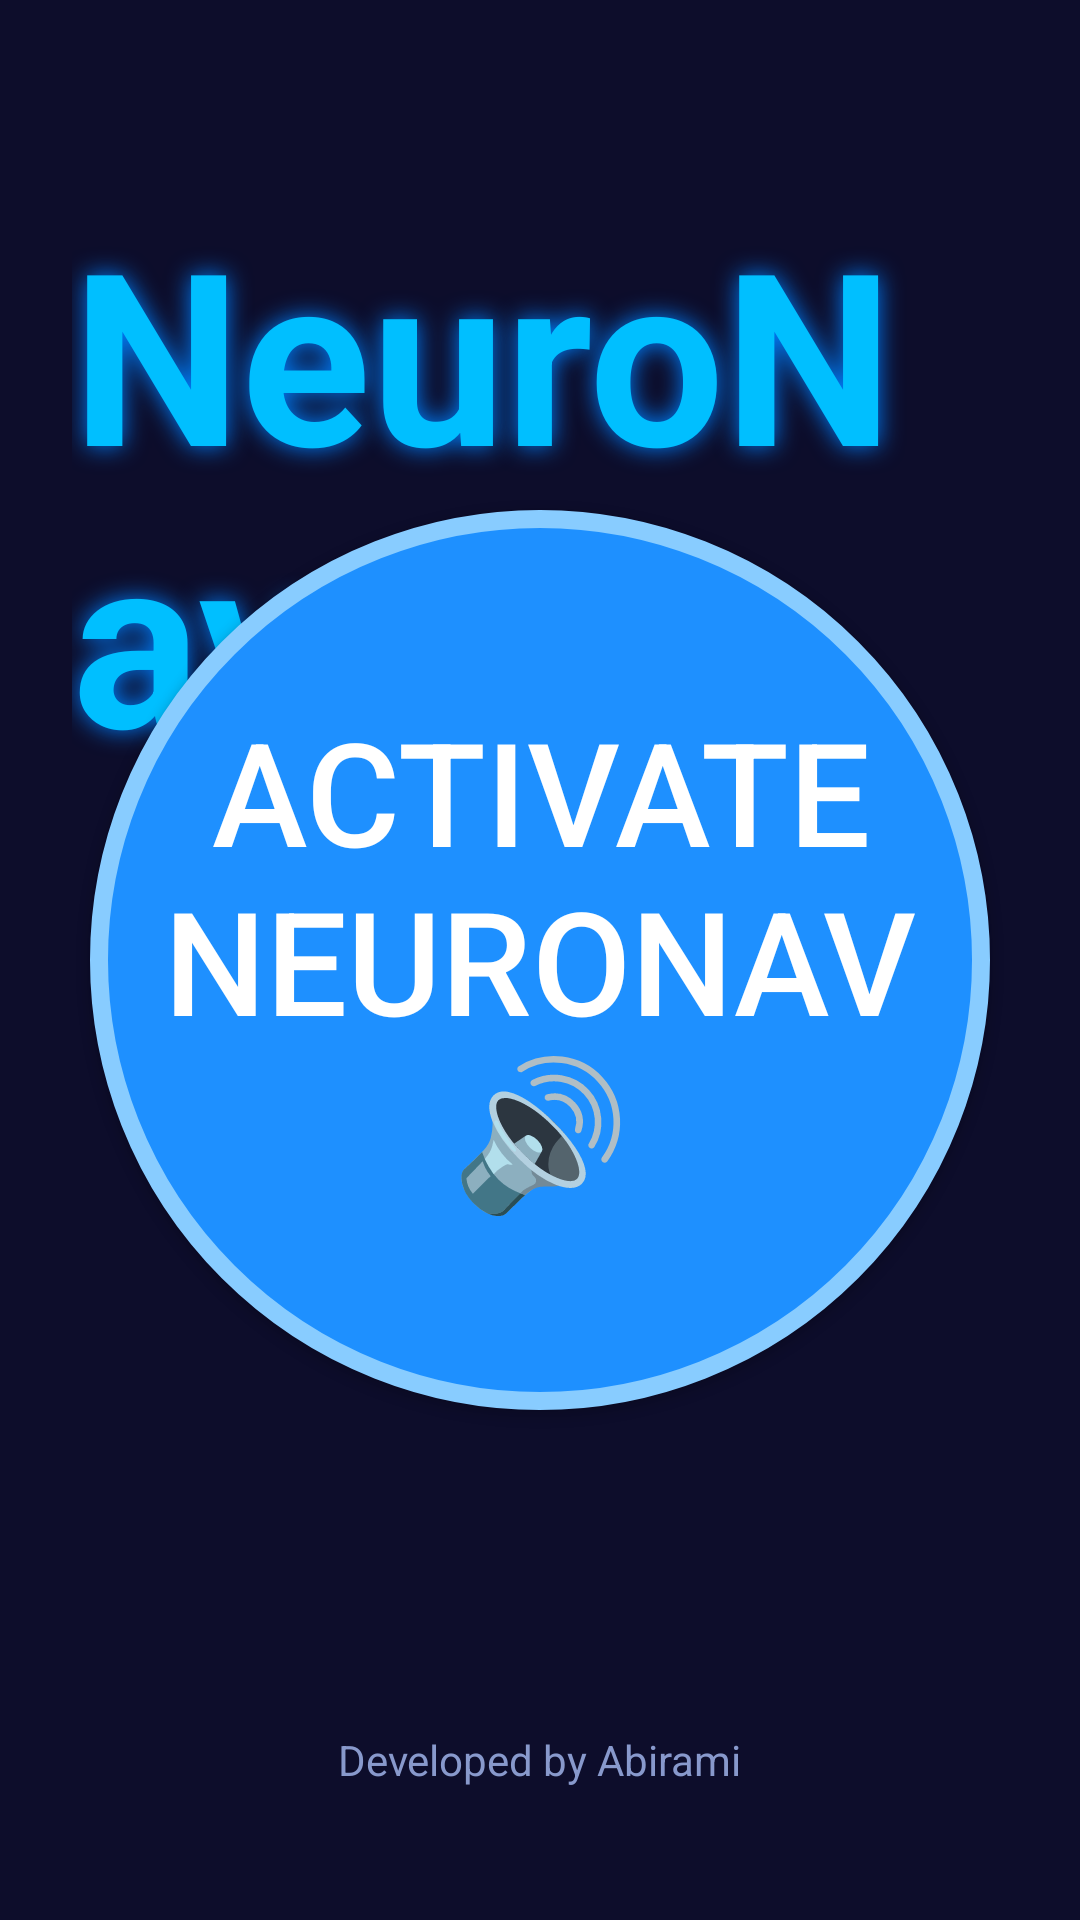

Layout XML and referenced resources for this Android screen:
<!-- AndroidManifest.xml: activity theme Theme.NeuroNav -->
<!-- res/layout/activity_main.xml -->
<?xml version="1.0" encoding="utf-8"?>
<RelativeLayout xmlns:android="http://schemas.android.com/apk/res/android"
    android:layout_width="match_parent"
    android:layout_height="match_parent"
    android:background="#0D0D2B"
    android:padding="24dp">

    
    <TextView
        android:id="@+id/title"
        android:layout_width="wrap_content"
        android:layout_height="wrap_content"
        android:text="NeuroNav"
        android:textSize="80sp"
        android:textStyle="bold"
        android:textColor="#00BFFF"
        android:layout_centerHorizontal="true"
        android:layout_marginTop="40dp"
        android:shadowColor="#0080FF"
        android:shadowDx="0"
        android:shadowDy="0"
        android:shadowRadius="20" />

    
    <TextView
        android:id="@+id/description"
        android:layout_width="wrap_content"
        android:layout_height="wrap_content"
        android:text="Smart Navigation for Everyone"
        android:textSize="18sp"
        android:textColor="#AABBDD"
        android:layout_below="@id/title"
        android:layout_centerHorizontal="true"
        android:layout_marginTop="8dp" />

    
    <Button
        android:id="@+id/btnListen"
        android:layout_width="300dp"
        android:layout_height="300dp"
        android:layout_centerInParent="true"
        android:background="@drawable/round_button"
        android:text="Activate NeuroNav🔊"
        android:textSize="48sp"
        android:textColor="#FFFFFF"
        android:elevation="20dp" />

    
    <TextView
        android:id="@+id/footer"
        android:layout_width="wrap_content"
        android:layout_height="wrap_content"
        android:text="Developed by Abirami"
        android:textSize="14sp"
        android:textColor="#8899CC"
        android:layout_alignParentBottom="true"
        android:layout_centerHorizontal="true"
        android:layout_marginBottom="20dp" />
</RelativeLayout>
<!-- resources referenced by this layout -->
<resources>
  <!-- drawable round_button (drawable) -->
  <?xml version="1.0" encoding="utf-8"?>
  <shape xmlns:android="http://schemas.android.com/apk/res/android"
      android:shape="oval">
      <solid android:color="#1E90FF" />
      <stroke
          android:width="6dp"
          android:color="#88CCFF" />
      <padding
          android:left="20dp"
          android:top="20dp"
          android:right="20dp"
          android:bottom="20dp" />
  </shape>
  <style name="Theme.NeuroNav" parent="Theme.AppCompat.Light.NoActionBar">
          
          <item name="colorPrimary">#6200EE</item>
          <item name="colorPrimaryDark">#3700B3</item>
          <item name="colorAccent">#03DAC5</item>
      </style>
</resources>
